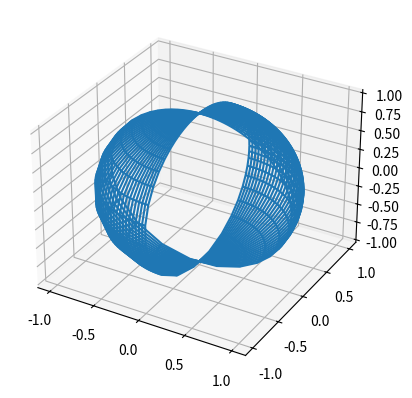

Recreate this plot in Python.
import numpy as np
import matplotlib.pyplot as plt

def B(n, k, t):
    assert(n == 2)
    if k == 0:
        return (1-t)*(1-t)
    elif k == 1:
        return 2*t*(1-t)
    elif k == 2:
        return t * t
    else:
        assert(False)

def gen_criss_cross():
    """Gen criss-cross schemed triangles"""

def calc_control_points():
    Bdim1 = np.matrix([
        [1, -2, 1],  # (1-t)^2
        [0, 2, -2],  # 2t(1-t)
        [0, 0,  1]   # t^2
    ])

    Bdim2 = np.ndarray((3, 3, 9), dtype=np.float64)
    for i in range(0, 3):
        for j in range(0, 3):
            prod = Bdim1[i].T @ Bdim1[j]
            squeezed = prod.flatten()
            Bdim2[i, j] = squeezed
    
    cand = np.asarray([
    #    1,  v, v^2,  u,  uv, uv^2, u^2, u^2v, u^2v^2 
        [1,  0,  -1,  0,   0,    0,  -1,  0,   1],
        [0,  2,   0,  0,   0,    0,   0, -2,   0],
        [0,  0,   0,  2,   0,    2,   0,  0,   0],
        [1,  0,   1,  0,   0,    0,   1,  0,   1]
    ])

    A = np.ndarray((9, 9))
    b = np.ndarray((9,))

    pAggregated = np.ndarray((3, 3, 4))
    for coord in range(0, 4):
        # Build A
        for i in range(0, 9):
            A[:, i] = Bdim2[i // 3, i % 3]
        # Build b
        b = cand[coord]

        p = np.linalg.solve(A, b)
        assert(np.allclose(A @ p, b))

        print(p)
        for i in range(0, 9):
            pAggregated[i // 3, i % 3, coord] = p[i]
    
    #print(pAggregated)
    for i in range(0, 3):
        for j in range(0, 3):
            msg = f"p_-{i}{j}|={pAggregated[i, j]}"
            msg = msg.replace("-", "{")
            msg = msg.replace("|", "}")
            msg = msg.replace("[", "\\begin{pmatrix} ")
            msg = msg.replace(".", "\\\\ ")
            msg = msg.replace("]", "\\end{pmatrix} \\\\")
            print(msg)
    
    return pAggregated.copy()

def calc_dual_control_points():
    pAggregated = calc_control_points()
    #pAggregated[0, 1] *= -1
    pAggregated[1, 0] *= -1
    pAggregated[1, 1] *= -1
    #pAggregated[2, 1] *= -1
    pAggregated[1, 2] *= -1
    return pAggregated

def plot_prob1(samplePerAxis):
    u = np.linspace(0, 1, samplePerAxis)
    v = np.linspace(0, 1, samplePerAxis)

    # https://stackoverflow.com/questions/36013063/what-is-the-purpose-of-meshgrid-in-python-numpy
    UU, VV = np.meshgrid(u, v)
    XX, YY = np.meshgrid(u, v)
    XXDual, YYDual = np.meshgrid(u, v)

    points = np.zeros((samplePerAxis, samplePerAxis, 4), dtype=np.float64)
    pointsDual = np.zeros_like(points)
    Z = np.zeros((samplePerAxis, samplePerAxis), dtype=np.float64)
    ZDual = np.zeros_like(Z)

    ctrlPoints = calc_control_points()
    ctrlPointsDual = calc_dual_control_points()
    # ctrlPointsArray = [
    #     [(1, 0, 0, 1), (1, 0, 0, 1), (0, 0, 0, 2)],
    #     [(1, 0, 0, 1), (1, 0, 0, 1), (0, 0, 0, 2)],
    #     [(0, 0, 0, 2), (0, 0, 0, 2), (0, 0, 0, 4)]
    # ]

    # ctrlPoints = np.asarray(ctrlPointsArray, dtype=np.float64)

    for xIdx in range(0, samplePerAxis):
        for yIdx in range(0, samplePerAxis):
            gridU = UU[yIdx][xIdx]
            gridV = VV[yIdx][xIdx]

            for b1Idx in range(0, 3):
                for b2Idx in range(0, 3):
                    weight = B(2, b1Idx, gridU) * B(2, b2Idx, gridV) * ctrlPoints[b1Idx, b2Idx]
                    points[xIdx, yIdx] += weight
    
            XX[yIdx][xIdx] = points[xIdx, yIdx, 0] / points[xIdx, yIdx, 3]
            YY[yIdx][xIdx] = points[xIdx, yIdx, 1] / points[xIdx, yIdx, 3]
            Z[yIdx][xIdx] = points[xIdx, yIdx, 2] / points[xIdx, yIdx, 3]

            #print(f"f({gridU},{gridV})=({XX[yIdx][xIdx]},{YY[yIdx][xIdx]},{Z[yIdx][xIdx]})")

            for b1Idx in range(0, 3):
                for b2Idx in range(0, 3):
                    weight = B(2, b1Idx, gridU) * B(2, b2Idx, gridV) * ctrlPointsDual[b1Idx, b2Idx]
                    pointsDual[xIdx, yIdx] += weight
    
            XXDual[yIdx][xIdx] = pointsDual[xIdx, yIdx, 0] / pointsDual[xIdx, yIdx, 3]
            YYDual[yIdx][xIdx] = pointsDual[xIdx, yIdx, 1] / pointsDual[xIdx, yIdx, 3]
            ZDual[yIdx][xIdx] = pointsDual[xIdx, yIdx, 2] / pointsDual[xIdx, yIdx, 3]
    
    fig = plt.figure()
    ax = fig.add_subplot(projection='3d')

    ax.plot_wireframe(XX, YY, Z)
    ax.plot_wireframe(XXDual, YYDual, ZDual)
    plt.show()

# calc_control_points()
plot_prob1(30)